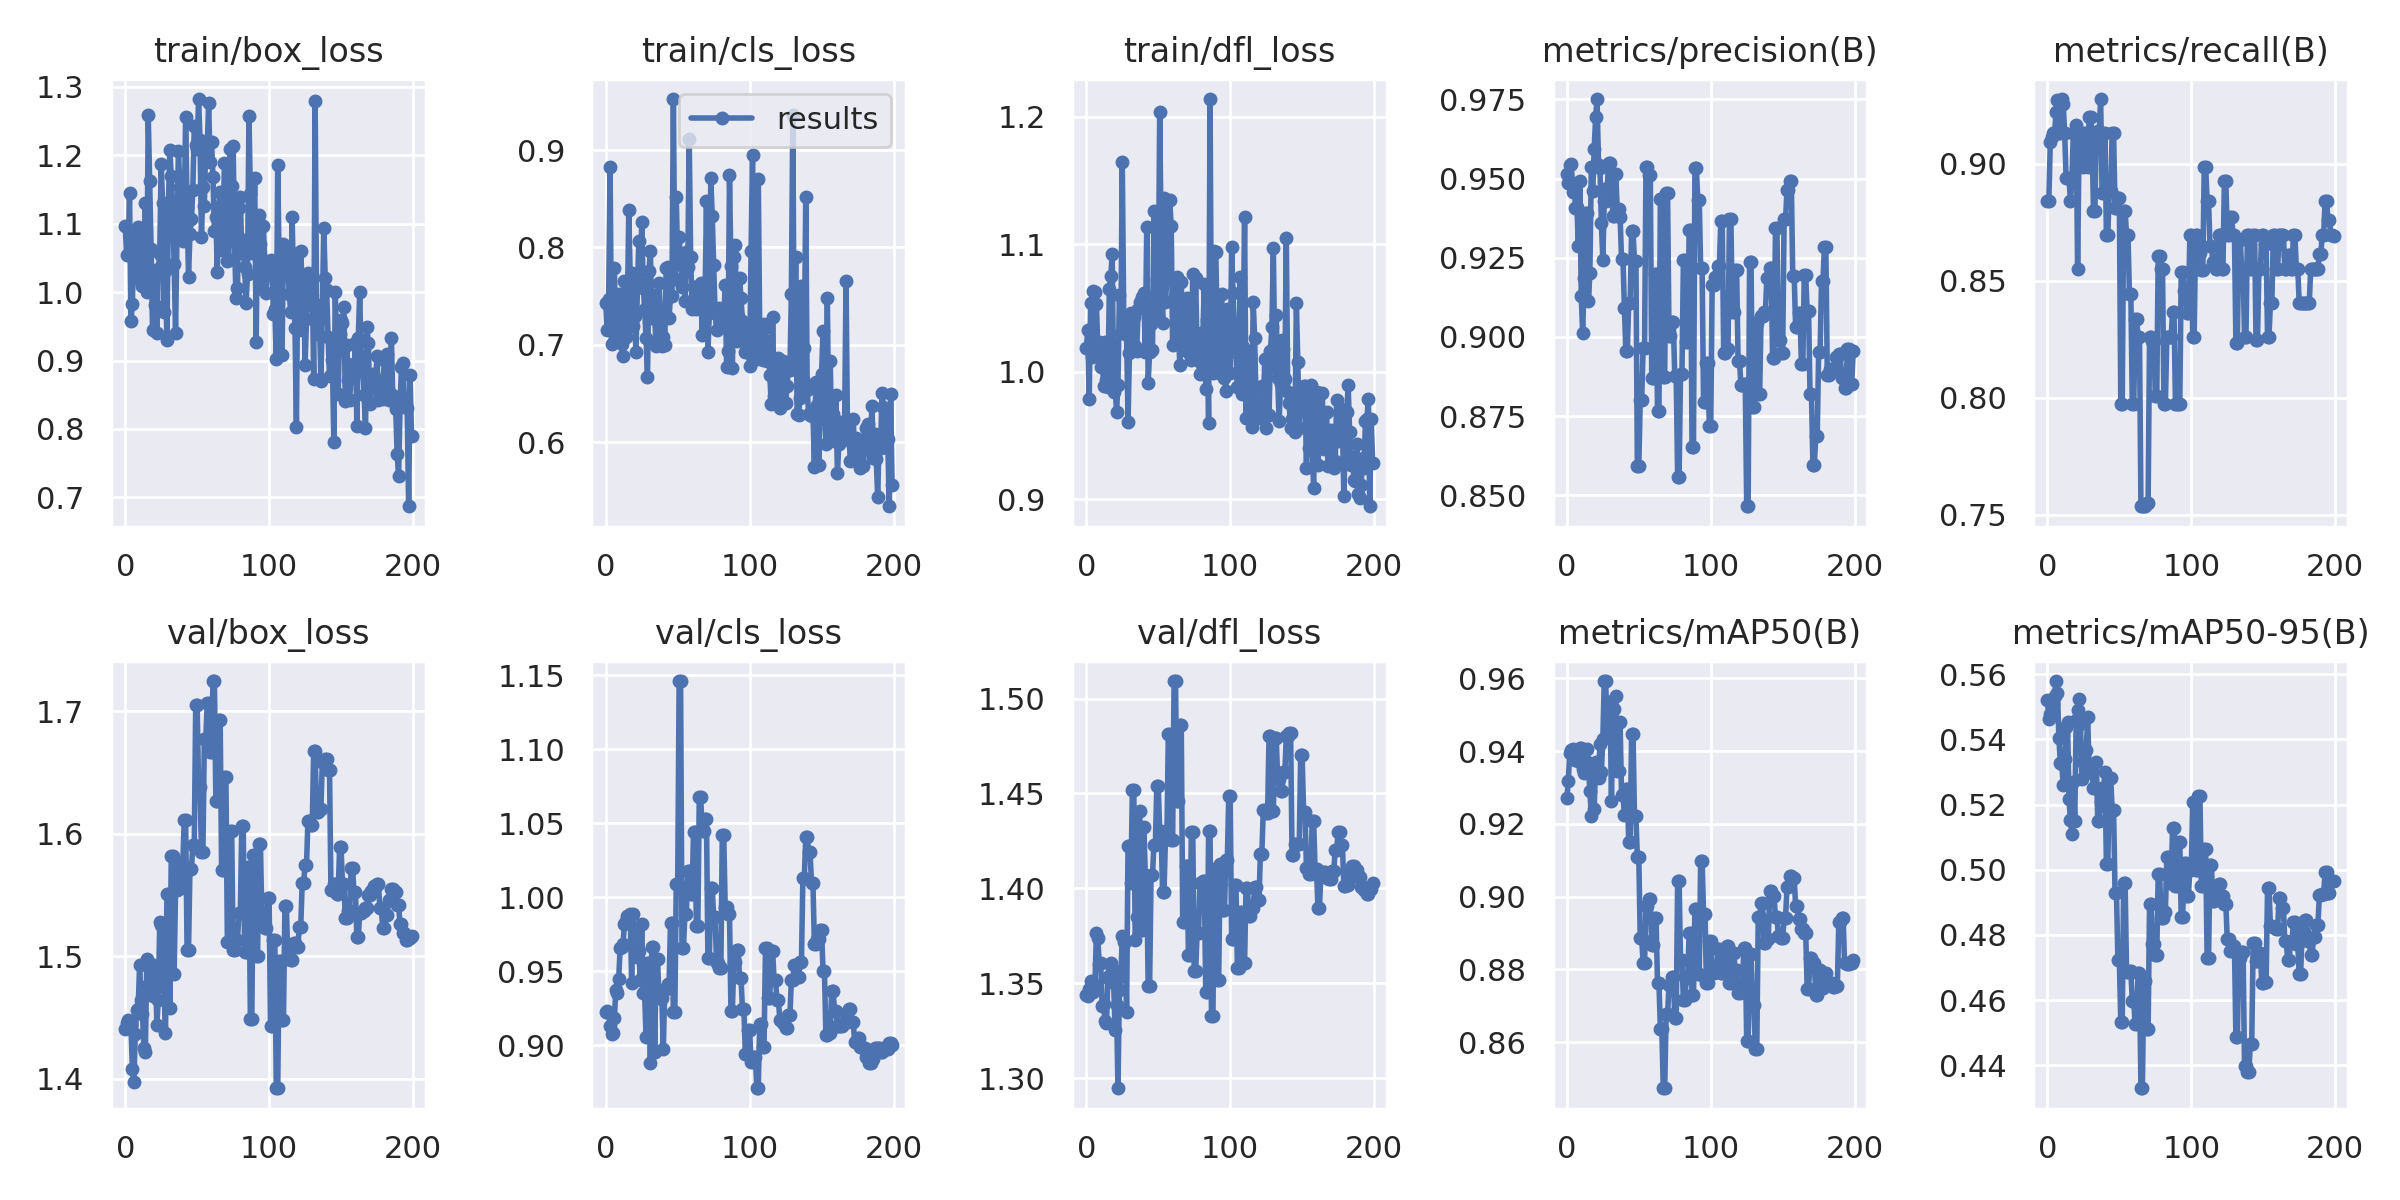

The table this chart was drawn from, first rows:
epoch, train/box_loss, train/cls_loss, train/dfl_loss, metrics/precision(B), metrics/recall(B), metrics/mAP50(B), metrics/mAP50-95(B), val/box_loss, val/cls_loss, val/dfl_loss, lr/pg0, lr/pg1, lr/pg2
0, 1.097, 0.7425, 1.019, 0.9515, 0.8841, 0.9271, 0.5522, 1.441, 0.9228, 1.344, 0.0991, 0.0001, 0.0001
1, 1.054, 0.7153, 1.033, 0.9485, 0.8841, 0.9317, 0.5464, 1.446, 0.9232, 1.343, 0.0973, 0.0002985, 0.0002985
2, 1.054, 0.7467, 0.9786, 0.9544, 0.9092, 0.9396, 0.5478, 1.448, 0.9219, 1.347, 0.09549, 0.0004951, 0.0004951
3, 1.145, 0.8821, 1.054, 0.9545, 0.9112, 0.9403, 0.5504, 1.446, 0.9134, 1.351, 0.09369, 0.0006896, 0.0006896
4, 0.9576, 0.7007, 1.012, 0.9457, 0.913, 0.9406, 0.5508, 1.444, 0.9075, 1.351, 0.09188, 0.0008822, 0.0008822
5, 0.9833, 0.7516, 1.063, 0.9487, 0.913, 0.9397, 0.5534, 1.408, 0.9081, 1.345, 0.09007, 0.001073, 0.001073
6, 1.082, 0.7789, 1.063, 0.9408, 0.9218, 0.9376, 0.5579, 1.397, 0.9187, 1.349, 0.08826, 0.001261, 0.001261
7, 1.07, 0.7035, 1.053, 0.9412, 0.9273, 0.9398, 0.5542, 1.437, 0.9376, 1.377, 0.08645, 0.001448, 0.001448
8, 1.02, 0.7069, 1.019, 0.9287, 0.913, 0.9373, 0.5403, 1.457, 0.9355, 1.374, 0.08463, 0.001633, 0.001633
9, 1.095, 0.7524, 1.023, 0.9493, 0.913, 0.9409, 0.5327, 1.457, 0.945, 1.36, 0.08281, 0.001815, 0.001815
10, 1.061, 0.7143, 1.004, 0.9129, 0.9275, 0.9408, 0.5324, 1.493, 0.966, 1.361, 0.081, 0.001996, 0.001996
11, 1.078, 0.7011, 1.015, 0.9012, 0.9253, 0.9352, 0.5259, 1.464, 0.9668, 1.338, 0.07917, 0.002175, 0.002175
12, 1.01, 0.6889, 0.9893, 0.9185, 0.913, 0.934, 0.534, 1.453, 0.9687, 1.339, 0.07735, 0.002351, 0.002351
13, 1.035, 0.7653, 1.024, 0.9391, 0.8938, 0.9373, 0.5438, 1.425, 0.9819, 1.33, 0.07553, 0.002526, 0.002526
14, 1.13, 0.7076, 0.9939, 0.9391, 0.8938, 0.9405, 0.5453, 1.422, 0.9844, 1.329, 0.0737, 0.002699, 0.002699
15, 1, 0.731, 0.988, 0.9113, 0.8936, 0.9355, 0.5216, 1.498, 0.9872, 1.353, 0.07187, 0.00287, 0.00287
16, 1.259, 0.8385, 1.065, 0.9202, 0.8841, 0.9292, 0.5153, 1.477, 0.9861, 1.354, 0.07004, 0.003039, 0.003039
17, 1.162, 0.7669, 1.075, 0.9535, 0.8923, 0.9221, 0.511, 1.47, 0.9889, 1.361, 0.06821, 0.003206, 0.003206
18, 1.063, 0.774, 1.092, 0.9461, 0.913, 0.9351, 0.5269, 1.494, 0.9421, 1.358, 0.06637, 0.00337, 0.00337
19, 0.9439, 0.7197, 0.984, 0.9595, 0.913, 0.9241, 0.5148, 1.467, 0.9886, 1.35, 0.06453, 0.003533, 0.003533
20, 1.024, 0.7292, 0.9882, 0.9693, 0.9163, 0.937, 0.5459, 1.473, 0.9744, 1.325, 0.06269, 0.003694, 0.003694
21, 0.9805, 0.6922, 0.9689, 0.9751, 0.8551, 0.9334, 0.549, 1.492, 0.966, 1.339, 0.06085, 0.003853, 0.003853
22, 0.94, 0.758, 0.9897, 0.9544, 0.9092, 0.9325, 0.5524, 1.444, 0.96, 1.295, 0.05901, 0.00401, 0.00401
23, 1.034, 0.8068, 1.06, 0.9533, 0.913, 0.942, 0.5448, 1.464, 0.9639, 1.346, 0.05717, 0.004165, 0.004165
24, 1.056, 0.7638, 1.03, 0.9359, 0.913, 0.9344, 0.5278, 1.528, 0.9446, 1.354, 0.05532, 0.004318, 0.004318
25, 1.188, 0.8258, 1.164, 0.9244, 0.8985, 0.9434, 0.533, 1.525, 0.9819, 1.375, 0.05347, 0.004469, 0.004469
26, 1.13, 0.7622, 1.044, 0.943, 0.913, 0.9593, 0.5368, 1.476, 0.9353, 1.372, 0.05162, 0.004618, 0.004618
27, 0.9714, 0.7372, 1.041, 0.943, 0.913, 0.9593, 0.5368, 1.476, 0.9353, 1.372, 0.04976, 0.004765, 0.004765
28, 1.03, 0.7069, 1.029, 0.9469, 0.8985, 0.944, 0.5468, 1.438, 0.9057, 1.335, 0.04791, 0.00491, 0.00491
29, 0.9304, 0.6673, 0.9611, 0.9549, 0.9197, 0.9536, 0.5309, 1.551, 0.9556, 1.423, 0.04605, 0.005053, 0.005053
30, 1.126, 0.7756, 1.015, 0.9549, 0.9197, 0.9536, 0.5309, 1.551, 0.9556, 1.423, 0.04419, 0.005194, 0.005194
31, 1.208, 0.7962, 1.046, 0.9483, 0.913, 0.9262, 0.5297, 1.458, 0.8885, 1.403, 0.04233, 0.005333, 0.005333
32, 1.17, 0.7275, 1.021, 0.9382, 0.8799, 0.9516, 0.5251, 1.582, 0.9668, 1.452, 0.04047, 0.00547, 0.00547
33, 1.118, 0.751, 1.043, 0.9382, 0.8799, 0.9516, 0.5251, 1.582, 0.9668, 1.452, 0.03861, 0.005606, 0.005606
34, 1.042, 0.7281, 1.02, 0.9515, 0.913, 0.955, 0.5331, 1.486, 0.8958, 1.373, 0.03674, 0.005739, 0.005739
35, 0.9409, 0.699, 1.016, 0.9403, 0.9138, 0.9346, 0.5148, 1.554, 0.9583, 1.385, 0.03487, 0.00587, 0.00587
36, 1.088, 0.7319, 1.049, 0.9403, 0.9138, 0.9346, 0.5148, 1.554, 0.9583, 1.385, 0.033, 0.005999, 0.005999
37, 1.206, 0.7632, 1.055, 0.938, 0.9275, 0.9479, 0.5207, 1.577, 0.932, 1.441, 0.03113, 0.006126, 0.006126
38, 1.154, 0.7316, 1.051, 0.9245, 0.8874, 0.928, 0.525, 1.556, 0.932, 1.378, 0.02925, 0.006252, 0.006252
39, 1.09, 0.6993, 1.059, 0.9245, 0.8874, 0.928, 0.525, 1.556, 0.932, 1.378, 0.02738, 0.006375, 0.006375
40, 1.074, 0.7081, 1.062, 0.9091, 0.913, 0.9224, 0.5299, 1.574, 0.8976, 1.433, 0.0255, 0.006496, 0.006496
41, 1.11, 0.6997, 1.016, 0.8954, 0.8696, 0.9296, 0.5016, 1.611, 0.9384, 1.407, 0.02362, 0.006615, 0.006615
42, 1.256, 0.779, 1.114, 0.8954, 0.8696, 0.9296, 0.5016, 1.611, 0.9384, 1.407, 0.02173, 0.006733, 0.006733
43, 1.122, 0.7797, 0.9916, 0.9108, 0.8883, 0.9152, 0.5282, 1.505, 0.9416, 1.348, 0.01985, 0.006848, 0.006848
44, 1.023, 0.7273, 1.016, 0.9108, 0.8883, 0.9152, 0.5282, 1.505, 0.9416, 1.348, 0.01796, 0.006962, 0.006962
45, 1.085, 0.7504, 1.037, 0.9334, 0.913, 0.9447, 0.5183, 1.571, 0.9829, 1.407, 0.01607, 0.007073, 0.007073
46, 1.106, 0.7506, 1.018, 0.9334, 0.913, 0.9447, 0.5183, 1.571, 0.9829, 1.407, 0.01418, 0.007182, 0.007182
47, 1.15, 0.9524, 1.126, 0.924, 0.881, 0.9221, 0.4929, 1.591, 0.923, 1.423, 0.01229, 0.00729, 0.00729
48, 1.242, 0.7671, 1.047, 0.924, 0.881, 0.9221, 0.4929, 1.591, 0.923, 1.423, 0.01039, 0.007395, 0.007395
49, 1.215, 0.8518, 1.073, 0.8593, 0.8851, 0.9108, 0.4723, 1.705, 1.009, 1.454, 0.008499, 0.007499, 0.007499
50, 1.21, 0.7833, 1.045, 0.8593, 0.8851, 0.9108, 0.4723, 1.705, 1.009, 1.454, 0.007525, 0.007525, 0.007525
51, 1.282, 0.811, 1.204, 0.88, 0.7971, 0.8887, 0.4532, 1.639, 1.146, 1.431, 0.007525, 0.007525, 0.007525
52, 1.222, 0.785, 1.104, 0.88, 0.7971, 0.8887, 0.4532, 1.639, 1.146, 1.431, 0.007476, 0.007476, 0.007476
53, 1.08, 0.7597, 1.038, 0.8966, 0.8798, 0.8817, 0.496, 1.585, 0.9657, 1.398, 0.007426, 0.007426, 0.007426
54, 1.154, 0.792, 1.136, 0.8966, 0.8798, 0.8817, 0.496, 1.585, 0.9657, 1.398, 0.007377, 0.007377, 0.007377
55, 1.126, 0.7446, 1.055, 0.9538, 0.8696, 0.8975, 0.4686, 1.677, 0.9889, 1.426, 0.007327, 0.007327, 0.007327
56, 1.22, 0.7954, 1.075, 0.9538, 0.8696, 0.8975, 0.4686, 1.677, 0.9889, 1.426, 0.007278, 0.007278, 0.007278
57, 1.212, 0.78, 1.114, 0.951, 0.8441, 0.8993, 0.4689, 1.707, 1.018, 1.481, 0.007228, 0.007228, 0.007228
58, 1.276, 0.9113, 1.135, 0.951, 0.8441, 0.8993, 0.4689, 1.707, 1.018, 1.481, 0.007178, 0.007178, 0.007178
59, 1.19, 0.7905, 1.114, 0.8872, 0.7971, 0.8868, 0.4596, 1.667, 1.002, 1.425, 0.007129, 0.007129, 0.007129
... 140 more rows
